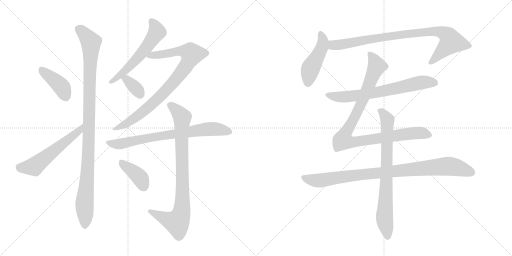
t = 0.00 s
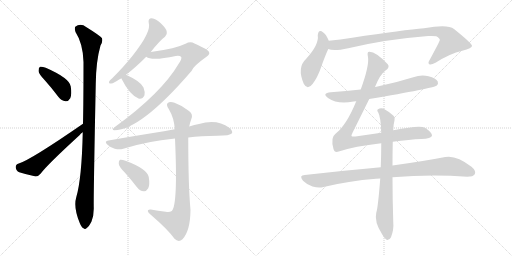
t = 2.47 s
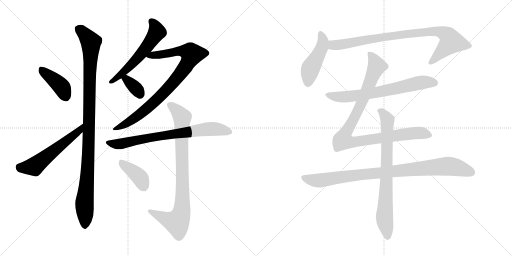
t = 4.94 s
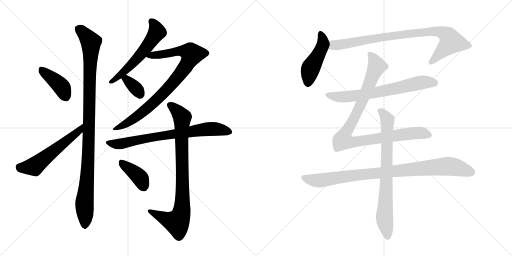
t = 7.41 s
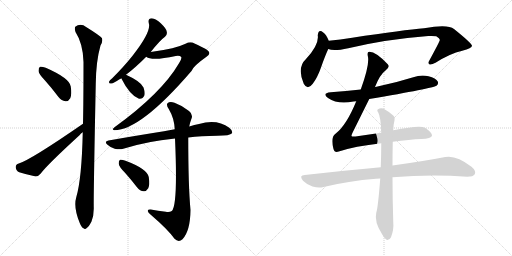
t = 9.88 s
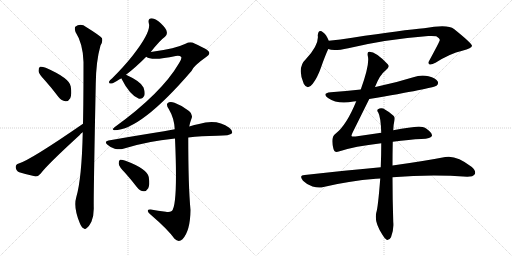
t = 12.35 s

The animated SVG that drew these frames (rendered in a browser with its animation timeline set to each time). Animation: 15 CSS @keyframes rules; one cycle of 12.35 s.

<svg version="1.1" viewBox="0 0 2048 1024" xmlns="http://www.w3.org/2000/svg">
  <g stroke="lightgray" stroke-dasharray="1,1" stroke-width="1" transform="scale(4, 4)">
    <line x1="0" y1="0" x2="256" y2="256"></line>
    <line x1="256" y1="0" x2="0" y2="256"></line>
    <line x1="128" y1="0" x2="128" y2="256"></line>
    <line x1="0" y1="128" x2="256" y2="128"></line>
    <line x1="256" y1="0" x2="512" y2="256"></line>
    <line x1="512" y1="0" x2="256" y2="256"></line>
    <line x1="384" y1="0" x2="384" y2="256"></line>
    <line x1="256" y1="128" x2="512" y2="128"></line>
  </g>
<g transform="scale(1, -1) translate(0, -850)">
   <style type="text/css">
    @keyframes keyframes0 {
      from {
       stroke: black;
       stroke-dashoffset: 407;
       stroke-width: 128;
       }
       57% {
       animation-timing-function: step-end;
       stroke: black;
       stroke-dashoffset: 0;
       stroke-width: 128;
       }
       to {
       stroke: black;
       stroke-width: 1024;
       }
       }
       #make-me-a-hanzi-animation-0 {
         animation: keyframes0 0.581217s both;
         animation-delay: 0.000000s;
         animation-timing-function: linear;
       }
    @keyframes keyframes1 {
      from {
       stroke: black;
       stroke-dashoffset: 560;
       stroke-width: 128;
       }
       65% {
       animation-timing-function: step-end;
       stroke: black;
       stroke-dashoffset: 0;
       stroke-width: 128;
       }
       to {
       stroke: black;
       stroke-width: 1024;
       }
       }
       #make-me-a-hanzi-animation-1 {
         animation: keyframes1 0.705729s both;
         animation-delay: 0.581217s;
         animation-timing-function: linear;
       }
    @keyframes keyframes2 {
      from {
       stroke: black;
       stroke-dashoffset: 1062;
       stroke-width: 128;
       }
       78% {
       animation-timing-function: step-end;
       stroke: black;
       stroke-dashoffset: 0;
       stroke-width: 128;
       }
       to {
       stroke: black;
       stroke-width: 1024;
       }
       }
       #make-me-a-hanzi-animation-2 {
         animation: keyframes2 1.114258s both;
         animation-delay: 1.286947s;
         animation-timing-function: linear;
       }
    @keyframes keyframes3 {
      from {
       stroke: black;
       stroke-dashoffset: 574;
       stroke-width: 128;
       }
       65% {
       animation-timing-function: step-end;
       stroke: black;
       stroke-dashoffset: 0;
       stroke-width: 128;
       }
       to {
       stroke: black;
       stroke-width: 1024;
       }
       }
       #make-me-a-hanzi-animation-3 {
         animation: keyframes3 0.717122s both;
         animation-delay: 2.401204s;
         animation-timing-function: linear;
       }
    @keyframes keyframes4 {
      from {
       stroke: black;
       stroke-dashoffset: 871;
       stroke-width: 128;
       }
       74% {
       animation-timing-function: step-end;
       stroke: black;
       stroke-dashoffset: 0;
       stroke-width: 128;
       }
       to {
       stroke: black;
       stroke-width: 1024;
       }
       }
       #make-me-a-hanzi-animation-4 {
         animation: keyframes4 0.958822s both;
         animation-delay: 3.118327s;
         animation-timing-function: linear;
       }
    @keyframes keyframes5 {
      from {
       stroke: black;
       stroke-dashoffset: 349;
       stroke-width: 128;
       }
       53% {
       animation-timing-function: step-end;
       stroke: black;
       stroke-dashoffset: 0;
       stroke-width: 128;
       }
       to {
       stroke: black;
       stroke-width: 1024;
       }
       }
       #make-me-a-hanzi-animation-5 {
         animation: keyframes5 0.534017s both;
         animation-delay: 4.077148s;
         animation-timing-function: linear;
       }
    @keyframes keyframes6 {
      from {
       stroke: black;
       stroke-dashoffset: 751;
       stroke-width: 128;
       }
       71% {
       animation-timing-function: step-end;
       stroke: black;
       stroke-dashoffset: 0;
       stroke-width: 128;
       }
       to {
       stroke: black;
       stroke-width: 1024;
       }
       }
       #make-me-a-hanzi-animation-6 {
         animation: keyframes6 0.861165s both;
         animation-delay: 4.611165s;
         animation-timing-function: linear;
       }
    @keyframes keyframes7 {
      from {
       stroke: black;
       stroke-dashoffset: 867;
       stroke-width: 128;
       }
       74% {
       animation-timing-function: step-end;
       stroke: black;
       stroke-dashoffset: 0;
       stroke-width: 128;
       }
       to {
       stroke: black;
       stroke-width: 1024;
       }
       }
       #make-me-a-hanzi-animation-7 {
         animation: keyframes7 0.955566s both;
         animation-delay: 5.472331s;
         animation-timing-function: linear;
       }
    @keyframes keyframes8 {
      from {
       stroke: black;
       stroke-dashoffset: 392;
       stroke-width: 128;
       }
       56% {
       animation-timing-function: step-end;
       stroke: black;
       stroke-dashoffset: 0;
       stroke-width: 128;
       }
       to {
       stroke: black;
       stroke-width: 1024;
       }
       }
       #make-me-a-hanzi-animation-8 {
         animation: keyframes8 0.569010s both;
         animation-delay: 6.427897s;
         animation-timing-function: linear;
       }
    @keyframes keyframes9 {
      from {
       stroke: black;
       stroke-dashoffset: 466;
       stroke-width: 128;
       }
       60% {
       animation-timing-function: step-end;
       stroke: black;
       stroke-dashoffset: 0;
       stroke-width: 128;
       }
       to {
       stroke: black;
       stroke-width: 1024;
       }
       }
       #make-me-a-hanzi-animation-9 {
         animation: keyframes9 0.629232s both;
         animation-delay: 6.996908s;
         animation-timing-function: linear;
       }
    @keyframes keyframes10 {
      from {
       stroke: black;
       stroke-dashoffset: 885;
       stroke-width: 128;
       }
       74% {
       animation-timing-function: step-end;
       stroke: black;
       stroke-dashoffset: 0;
       stroke-width: 128;
       }
       to {
       stroke: black;
       stroke-width: 1024;
       }
       }
       #make-me-a-hanzi-animation-10 {
         animation: keyframes10 0.970215s both;
         animation-delay: 7.626139s;
         animation-timing-function: linear;
       }
    @keyframes keyframes11 {
      from {
       stroke: black;
       stroke-dashoffset: 687;
       stroke-width: 128;
       }
       69% {
       animation-timing-function: step-end;
       stroke: black;
       stroke-dashoffset: 0;
       stroke-width: 128;
       }
       to {
       stroke: black;
       stroke-width: 1024;
       }
       }
       #make-me-a-hanzi-animation-11 {
         animation: keyframes11 0.809082s both;
         animation-delay: 8.596354s;
         animation-timing-function: linear;
       }
    @keyframes keyframes12 {
      from {
       stroke: black;
       stroke-dashoffset: 989;
       stroke-width: 128;
       }
       76% {
       animation-timing-function: step-end;
       stroke: black;
       stroke-dashoffset: 0;
       stroke-width: 128;
       }
       to {
       stroke: black;
       stroke-width: 1024;
       }
       }
       #make-me-a-hanzi-animation-12 {
         animation: keyframes12 1.054850s both;
         animation-delay: 9.405436s;
         animation-timing-function: linear;
       }
    @keyframes keyframes13 {
      from {
       stroke: black;
       stroke-dashoffset: 934;
       stroke-width: 128;
       }
       75% {
       animation-timing-function: step-end;
       stroke: black;
       stroke-dashoffset: 0;
       stroke-width: 128;
       }
       to {
       stroke: black;
       stroke-width: 1024;
       }
       }
       #make-me-a-hanzi-animation-13 {
         animation: keyframes13 1.010091s both;
         animation-delay: 10.460286s;
         animation-timing-function: linear;
       }
    @keyframes keyframes14 {
      from {
       stroke: black;
       stroke-dashoffset: 773;
       stroke-width: 128;
       }
       72% {
       animation-timing-function: step-end;
       stroke: black;
       stroke-dashoffset: 0;
       stroke-width: 128;
       }
       to {
       stroke: black;
       stroke-width: 1024;
       }
       }
       #make-me-a-hanzi-animation-14 {
         animation: keyframes14 0.879069s both;
         animation-delay: 11.470378s;
         animation-timing-function: linear;
       }
</style>
<path d="M 180 528 Q 207 498 234 462 Q 246 447 262 445 Q 274 444 281 457 Q 288 472 283 504 Q 279 537 183 579 Q 167 585 160 583 Q 154 580 154 566 Q 155 554 180 528 Z" fill="lightgray"></path> 
<path d="M 332 355 Q 122 210 75 196 Q 62 192 63 180 Q 64 167 77 161 Q 105 152 143 144 Q 153 144 163 156 Q 187 189 319 310 Q 323 316 331 321 C 355 340 357 372 332 355 Z" fill="lightgray"></path> 
<path d="M 331 321 Q 327 135 305 61 Q 293 21 319 -42 Q 326 -60 334 -63 Q 340 -70 348 -61 Q 355 -57 366 -36 Q 376 -11 375 21 Q 374 69 383 514 Q 384 605 402 668 Q 412 683 408 697 Q 401 707 346 741 Q 322 759 301 743 Q 297 737 302 722 Q 332 676 334 602 Q 334 443 332 355 L 331 321 Z" fill="lightgray"></path> 
<path d="M 603 642 Q 639 688 660 703 Q 670 712 667 723 Q 666 735 643 757 Q 624 775 607 777 Q 591 777 595 758 Q 607 725 531 628 Q 497 585 449 537 Q 439 530 437 525 Q 433 515 445 516 Q 455 517 478 533 Q 481 534 485 537 L 504 551 Q 540 578 585 623 L 603 642 Z" fill="lightgray"></path> 
<path d="M 585 623 Q 607 605 703 626 Q 719 629 725 622 Q 728 615 716 597 Q 646 477 458 341 Q 445 331 457 329 Q 562 329 766 566 Q 772 585 826 623 Q 841 633 836 642 Q 835 651 778 676 Q 762 686 742 675 Q 721 665 689 657 Q 644 647 603 642 C 573 638 557 634 585 623 Z" fill="lightgray"></path> 
<path d="M 485 537 Q 518 471 554 456 Q 555 456 558 455 Q 571 454 578 469 Q 581 481 574 500 Q 564 524 504 551 C 477 563 471 564 485 537 Z" fill="lightgray"></path> 
<path d="M 753 300 Q 804 306 869 307 Q 920 307 928 317 Q 932 327 917 339 Q 868 375 796 354 Q 778 351 757 344 L 699 333 Q 677 330 656 325 Q 554 309 434 288 Q 415 285 430 271 Q 443 259 459 255 Q 478 251 493 255 Q 587 285 700 296 L 753 300 Z" fill="lightgray"></path> 
<path d="M 663 3 Q 632 7 603 12 Q 590 13 591 6 Q 592 -1 603 -9 Q 673 -69 698 -105 Q 714 -121 730 -107 Q 761 -74 762 10 Q 753 106 753 300 L 757 344 Q 760 360 765 373 Q 774 392 756 406 Q 729 428 698 439 Q 679 446 670 437 Q 664 430 675 414 Q 697 377 699 333 L 700 296 Q 712 29 687 6 Q 677 -1 663 3 Z" fill="lightgray"></path> 
<path d="M 500 159 Q 524 132 548 101 Q 560 86 575 85 Q 585 84 593 97 Q 600 110 595 142 Q 588 175 502 207 Q 487 213 480 211 Q 474 208 475 195 Q 476 183 500 159 Z" fill="lightgray"></path> 
<path d="M 1315 687 Q 1305 712 1293 720 Q 1274 736 1271 709 Q 1277 672 1224 614 Q 1187 580 1215 515 Q 1230 487 1251 515 Q 1270 540 1284 580 Q 1300 626 1313 654 C 1321 672 1321 672 1315 687 Z" fill="lightgray"></path> 
<path d="M 1313 654 Q 1334 644 1393 657 Q 1543 693 1713 706 Q 1735 707 1745 705 Q 1761 696 1759 689 Q 1759 685 1719 611 Q 1710 598 1717 593 Q 1724 589 1742 599 Q 1800 636 1849 647 Q 1889 657 1888 667 Q 1887 677 1816 734 Q 1791 755 1696 737 Q 1618 731 1409 699 Q 1361 692 1315 687 C 1285 684 1284 660 1313 654 Z" fill="lightgray"></path> 
<path d="M 1477 454 Q 1732 497 1746 507 Q 1755 514 1751 524 Q 1744 537 1714 545 Q 1684 552 1653 541 Q 1583 519 1506 503 Q 1503 503 1500 502 L 1443 492 Q 1385 486 1323 481 Q 1286 477 1312 458 Q 1351 431 1414 444 Q 1417 445 1425 445 L 1477 454 Z" fill="lightgray"></path> 
<path d="M 1571 283 Q 1640 292 1685 294 Q 1725 295 1728 307 Q 1729 320 1700 339 Q 1681 351 1573 329 L 1525 319 L 1422 304 Q 1407 303 1406 306 Q 1405 309 1411 321 L 1477 454 L 1500 502 Q 1519 551 1542 568 Q 1561 581 1551 593 Q 1503 644 1477 643 Q 1467 643 1472 622 Q 1478 589 1443 492 L 1425 445 Q 1386 349 1342 315 Q 1321 300 1334 254 Q 1338 238 1355 244 Q 1418 265 1525 277 L 1571 283 Z" fill="lightgray"></path> 
<path d="M 1523 181 Q 1382 168 1219 150 Q 1194 149 1212 127 Q 1228 111 1250 104 Q 1275 97 1294 102 Q 1393 126 1504 135 Q 1511 136 1521 136 L 1570 141 Q 1723 153 1869 143 Q 1893 143 1899 153 Q 1906 166 1886 183 Q 1825 231 1781 222 Q 1699 206 1570 188 L 1523 181 Z" fill="lightgray"></path> 
<path d="M 1573 329 Q 1574 354 1578 369 Q 1581 381 1574 387 Q 1552 406 1533 416 Q 1521 420 1512 413 Q 1506 409 1513 400 Q 1523 382 1525 319 L 1525 277 Q 1525 229 1523 181 L 1521 136 Q 1512 19 1505 -1 Q 1496 -37 1529 -88 Q 1539 -106 1548 -110 Q 1558 -111 1564 -99 Q 1576 -68 1573 -38 Q 1570 56 1570 141 L 1570 188 Q 1570 236 1571 283 L 1573 329 Z" fill="lightgray"></path> 
      <clipPath id="make-me-a-hanzi-clip-0">
      <path d="M 180 528 Q 207 498 234 462 Q 246 447 262 445 Q 274 444 281 457 Q 288 472 283 504 Q 279 537 183 579 Q 167 585 160 583 Q 154 580 154 566 Q 155 554 180 528 Z" fill="lightgray"></path>
      </clipPath>
      <path clip-path="url(#make-me-a-hanzi-clip-0)" d="M 165 575 L 246 503 L 263 464 " fill="none" id="make-me-a-hanzi-animation-0" stroke-dasharray="279 558" stroke-linecap="round"></path>

      <clipPath id="make-me-a-hanzi-clip-1">
      <path d="M 332 355 Q 122 210 75 196 Q 62 192 63 180 Q 64 167 77 161 Q 105 152 143 144 Q 153 144 163 156 Q 187 189 319 310 Q 323 316 331 321 C 355 340 357 372 332 355 Z" fill="lightgray"></path>
      </clipPath>
      <path clip-path="url(#make-me-a-hanzi-clip-1)" d="M 77 182 L 89 178 L 137 184 L 288 307 L 301 311 L 322 338 " fill="none" id="make-me-a-hanzi-animation-1" stroke-dasharray="432 864" stroke-linecap="round"></path>

      <clipPath id="make-me-a-hanzi-clip-2">
      <path d="M 331 321 Q 327 135 305 61 Q 293 21 319 -42 Q 326 -60 334 -63 Q 340 -70 348 -61 Q 355 -57 366 -36 Q 376 -11 375 21 Q 374 69 383 514 Q 384 605 402 668 Q 412 683 408 697 Q 401 707 346 741 Q 322 759 301 743 Q 297 737 302 722 Q 332 676 334 602 Q 334 443 332 355 L 331 321 Z" fill="lightgray"></path>
      </clipPath>
      <path clip-path="url(#make-me-a-hanzi-clip-2)" d="M 313 736 L 364 682 L 355 259 L 338 37 L 339 -49 " fill="none" id="make-me-a-hanzi-animation-2" stroke-dasharray="934 1868" stroke-linecap="round"></path>

      <clipPath id="make-me-a-hanzi-clip-3">
      <path d="M 603 642 Q 639 688 660 703 Q 670 712 667 723 Q 666 735 643 757 Q 624 775 607 777 Q 591 777 595 758 Q 607 725 531 628 Q 497 585 449 537 Q 439 530 437 525 Q 433 515 445 516 Q 455 517 478 533 Q 481 534 485 537 L 504 551 Q 540 578 585 623 L 603 642 Z" fill="lightgray"></path>
      </clipPath>
      <path clip-path="url(#make-me-a-hanzi-clip-3)" d="M 606 764 L 627 729 L 618 706 L 541 607 L 445 524 " fill="none" id="make-me-a-hanzi-animation-3" stroke-dasharray="446 892" stroke-linecap="round"></path>

      <clipPath id="make-me-a-hanzi-clip-4">
      <path d="M 585 623 Q 607 605 703 626 Q 719 629 725 622 Q 728 615 716 597 Q 646 477 458 341 Q 445 331 457 329 Q 562 329 766 566 Q 772 585 826 623 Q 841 633 836 642 Q 835 651 778 676 Q 762 686 742 675 Q 721 665 689 657 Q 644 647 603 642 C 573 638 557 634 585 623 Z" fill="lightgray"></path>
      </clipPath>
      <path clip-path="url(#make-me-a-hanzi-clip-4)" d="M 591 626 L 649 631 L 717 646 L 749 644 L 767 633 L 722 555 L 638 461 L 531 372 L 461 335 " fill="none" id="make-me-a-hanzi-animation-4" stroke-dasharray="743 1486" stroke-linecap="round"></path>

      <clipPath id="make-me-a-hanzi-clip-5">
      <path d="M 485 537 Q 518 471 554 456 Q 555 456 558 455 Q 571 454 578 469 Q 581 481 574 500 Q 564 524 504 551 C 477 563 471 564 485 537 Z" fill="lightgray"></path>
      </clipPath>
      <path clip-path="url(#make-me-a-hanzi-clip-5)" d="M 496 532 L 508 532 L 549 491 L 560 471 " fill="none" id="make-me-a-hanzi-animation-5" stroke-dasharray="221 442" stroke-linecap="round"></path>

      <clipPath id="make-me-a-hanzi-clip-6">
      <path d="M 753 300 Q 804 306 869 307 Q 920 307 928 317 Q 932 327 917 339 Q 868 375 796 354 Q 778 351 757 344 L 699 333 Q 677 330 656 325 Q 554 309 434 288 Q 415 285 430 271 Q 443 259 459 255 Q 478 251 493 255 Q 587 285 700 296 L 753 300 Z" fill="lightgray"></path>
      </clipPath>
      <path clip-path="url(#make-me-a-hanzi-clip-6)" d="M 432 280 L 484 275 L 638 306 L 811 332 L 865 334 L 920 322 " fill="none" id="make-me-a-hanzi-animation-6" stroke-dasharray="623 1246" stroke-linecap="round"></path>

      <clipPath id="make-me-a-hanzi-clip-7">
      <path d="M 663 3 Q 632 7 603 12 Q 590 13 591 6 Q 592 -1 603 -9 Q 673 -69 698 -105 Q 714 -121 730 -107 Q 761 -74 762 10 Q 753 106 753 300 L 757 344 Q 760 360 765 373 Q 774 392 756 406 Q 729 428 698 439 Q 679 446 670 437 Q 664 430 675 414 Q 697 377 699 333 L 700 296 Q 712 29 687 6 Q 677 -1 663 3 Z" fill="lightgray"></path>
      </clipPath>
      <path clip-path="url(#make-me-a-hanzi-clip-7)" d="M 680 430 L 714 401 L 729 377 L 726 1 L 708 -39 L 672 -30 L 599 5 " fill="none" id="make-me-a-hanzi-animation-7" stroke-dasharray="739 1478" stroke-linecap="round"></path>

      <clipPath id="make-me-a-hanzi-clip-8">
      <path d="M 500 159 Q 524 132 548 101 Q 560 86 575 85 Q 585 84 593 97 Q 600 110 595 142 Q 588 175 502 207 Q 487 213 480 211 Q 474 208 475 195 Q 476 183 500 159 Z" fill="lightgray"></path>
      </clipPath>
      <path clip-path="url(#make-me-a-hanzi-clip-8)" d="M 485 203 L 554 146 L 575 105 " fill="none" id="make-me-a-hanzi-animation-8" stroke-dasharray="264 528" stroke-linecap="round"></path>

      <clipPath id="make-me-a-hanzi-clip-9">
      <path d="M 1315 687 Q 1305 712 1293 720 Q 1274 736 1271 709 Q 1277 672 1224 614 Q 1187 580 1215 515 Q 1230 487 1251 515 Q 1270 540 1284 580 Q 1300 626 1313 654 C 1321 672 1321 672 1315 687 Z" fill="lightgray"></path>
      </clipPath>
      <path clip-path="url(#make-me-a-hanzi-clip-9)" d="M 1282 714 L 1292 683 L 1288 661 L 1242 575 L 1232 518 " fill="none" id="make-me-a-hanzi-animation-9" stroke-dasharray="338 676" stroke-linecap="round"></path>

      <clipPath id="make-me-a-hanzi-clip-10">
      <path d="M 1313 654 Q 1334 644 1393 657 Q 1543 693 1713 706 Q 1735 707 1745 705 Q 1761 696 1759 689 Q 1759 685 1719 611 Q 1710 598 1717 593 Q 1724 589 1742 599 Q 1800 636 1849 647 Q 1889 657 1888 667 Q 1887 677 1816 734 Q 1791 755 1696 737 Q 1618 731 1409 699 Q 1361 692 1315 687 C 1285 684 1284 660 1313 654 Z" fill="lightgray"></path>
      </clipPath>
      <path clip-path="url(#make-me-a-hanzi-clip-10)" d="M 1319 659 L 1333 669 L 1587 710 L 1732 725 L 1778 716 L 1793 705 L 1805 683 L 1722 599 " fill="none" id="make-me-a-hanzi-animation-10" stroke-dasharray="757 1514" stroke-linecap="round"></path>

      <clipPath id="make-me-a-hanzi-clip-11">
      <path d="M 1477 454 Q 1732 497 1746 507 Q 1755 514 1751 524 Q 1744 537 1714 545 Q 1684 552 1653 541 Q 1583 519 1506 503 Q 1503 503 1500 502 L 1443 492 Q 1385 486 1323 481 Q 1286 477 1312 458 Q 1351 431 1414 444 Q 1417 445 1425 445 L 1477 454 Z" fill="lightgray"></path>
      </clipPath>
      <path clip-path="url(#make-me-a-hanzi-clip-11)" d="M 1315 471 L 1360 462 L 1402 464 L 1514 481 L 1691 521 L 1739 518 " fill="none" id="make-me-a-hanzi-animation-11" stroke-dasharray="559 1118" stroke-linecap="round"></path>

      <clipPath id="make-me-a-hanzi-clip-12">
      <path d="M 1571 283 Q 1640 292 1685 294 Q 1725 295 1728 307 Q 1729 320 1700 339 Q 1681 351 1573 329 L 1525 319 L 1422 304 Q 1407 303 1406 306 Q 1405 309 1411 321 L 1477 454 L 1500 502 Q 1519 551 1542 568 Q 1561 581 1551 593 Q 1503 644 1477 643 Q 1467 643 1472 622 Q 1478 589 1443 492 L 1425 445 Q 1386 349 1342 315 Q 1321 300 1334 254 Q 1338 238 1355 244 Q 1418 265 1525 277 L 1571 283 Z" fill="lightgray"></path>
      </clipPath>
      <path clip-path="url(#make-me-a-hanzi-clip-12)" d="M 1480 633 L 1507 586 L 1436 416 L 1371 289 L 1409 281 L 1667 318 L 1719 309 " fill="none" id="make-me-a-hanzi-animation-12" stroke-dasharray="861 1722" stroke-linecap="round"></path>

      <clipPath id="make-me-a-hanzi-clip-13">
      <path d="M 1523 181 Q 1382 168 1219 150 Q 1194 149 1212 127 Q 1228 111 1250 104 Q 1275 97 1294 102 Q 1393 126 1504 135 Q 1511 136 1521 136 L 1570 141 Q 1723 153 1869 143 Q 1893 143 1899 153 Q 1906 166 1886 183 Q 1825 231 1781 222 Q 1699 206 1570 188 L 1523 181 Z" fill="lightgray"></path>
      </clipPath>
      <path clip-path="url(#make-me-a-hanzi-clip-13)" d="M 1216 138 L 1283 128 L 1475 155 L 1791 185 L 1822 182 L 1886 160 " fill="none" id="make-me-a-hanzi-animation-13" stroke-dasharray="806 1612" stroke-linecap="round"></path>

      <clipPath id="make-me-a-hanzi-clip-14">
      <path d="M 1573 329 Q 1574 354 1578 369 Q 1581 381 1574 387 Q 1552 406 1533 416 Q 1521 420 1512 413 Q 1506 409 1513 400 Q 1523 382 1525 319 L 1525 277 Q 1525 229 1523 181 L 1521 136 Q 1512 19 1505 -1 Q 1496 -37 1529 -88 Q 1539 -106 1548 -110 Q 1558 -111 1564 -99 Q 1576 -68 1573 -38 Q 1570 56 1570 141 L 1570 188 Q 1570 236 1571 283 L 1573 329 Z" fill="lightgray"></path>
      </clipPath>
      <path clip-path="url(#make-me-a-hanzi-clip-14)" d="M 1520 407 L 1550 371 L 1538 -27 L 1550 -98 " fill="none" id="make-me-a-hanzi-animation-14" stroke-dasharray="645 1290" stroke-linecap="round"></path>

</g>
</svg>
